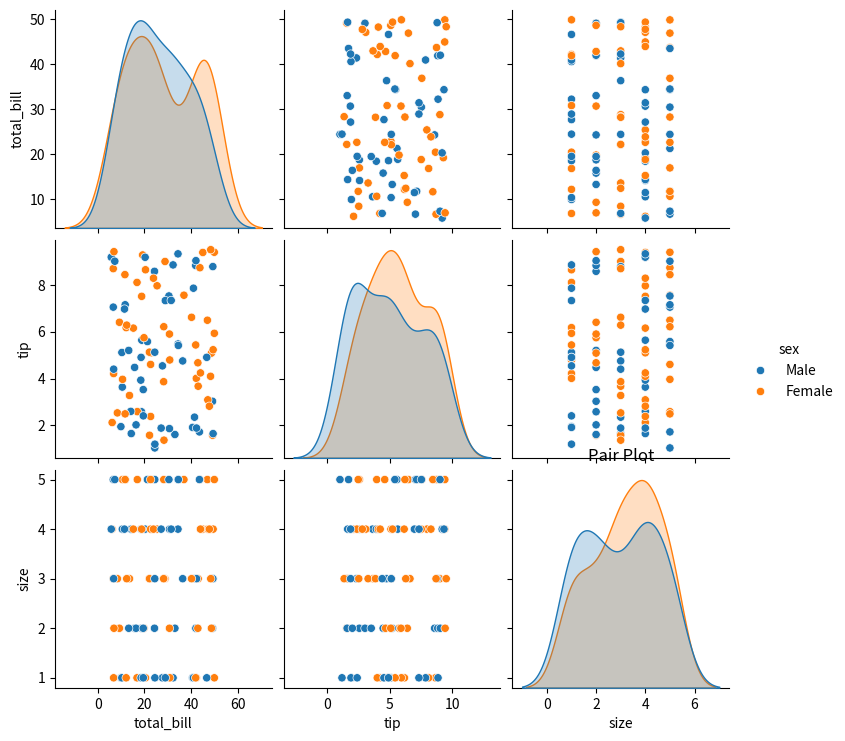

The script that saved this image:
import numpy as np
import pandas as pd
import seaborn as sns
import matplotlib.pyplot as plt

data_dict = {
    "total_bill": np.random.uniform(5, 50, 100),
    "tip": np.random.uniform(1, 10, 100),
    "sex": np.random.choice(["Male", "Female"], 100),
    "smoker": np.random.choice(["Yes", "No"], 100),
    "day": np.random.choice(["Thur", "Fri", "Sat", "Sun"], 100),
    "time": np.random.choice(["Lunch", "Dinner"], 100),
    "size": np.random.randint(1, 6, 100)
}

# Convert dictionary to DataFrame
data_df = pd.DataFrame(data_dict)

# Create pair plot using seaborn
sns.pairplot(data_df, hue="sex")
plt.title("Pair Plot")
plt.show()